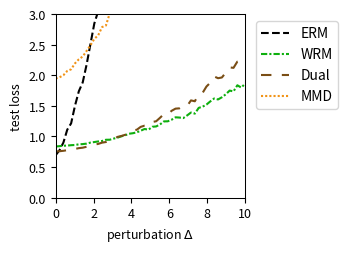

Generate this figure with matplotlib:
import numpy as np
import matplotlib.pyplot as plt
from scipy.optimize import minimize
from scipy.special import logsumexp

# --- Experiment Setup & Parameter Definitions ---
# Define the problem's dimensions
DIM_M = 10  # Number of rows for matrix A
DIM_N = 10  # Number of columns for matrix A (dimension of theta)

# Define the number of training/test samples
N_TRAIN_SAMPLES = 20
N_TEST_SAMPLES = 1000

# Define the perturbation range for distribution shift
DELTA_MIN = 0.0
DELTA_MAX = 10.0
DELTA_STEPS = 50

# --- DRO Algorithm Hyperparameters ---
N_EPOCHS = 50 # Number of iterations for the outer optimization
LEARNING_RATE = 0.01 # Learning rate for the outer optimization of theta
LAMBDA_VAL = 0.1 # Regularization parameter lambda
EPSILON = 0.5 # Entropy regularization parameter epsilon
GRAD_CLIP_THRESHOLD = 100.0 # Gradient clipping threshold to prevent explosion

# WGF (Algorithm 3), WFR (Algorithm 4), WRM Specific Parameters
K_INNER_STEPS = 300  # Number of inner loop iterations K
INNER_STEP_SIZE = 0.01 # Inner loop step size eta
WFR_WEIGHT_STEP_SIZE = 0.016 # Step size for weight updates in WFR

# WGF, WFR, RGO Specific Parameters
M_PARTICLES = 8 # Number of particles (samples) used

# Dual Method Specific Parameters
SINKHORN_SAMPLE_LEVEL = 4 # Monte Carlo sampling level for the Dual method

# --- Generate a Fixed Problem Instance ---
np.random.seed(219)
A0 = np.random.randn(DIM_M, DIM_N)
A1 = np.random.randn(DIM_M, DIM_N)
b = np.random.randn(DIM_M)

# --- Data Generation Functions ---
def generate_training_data(n_samples):
    """Generates training data."""
    return np.random.uniform(-0.5, 0.5, n_samples)

def generate_test_data(n_samples, delta):
    """Generates test data with a distributional shift."""
    lower_bound = -0.5 * (1 + delta)
    upper_bound = 0.5 * (1 + delta)
    return np.random.uniform(lower_bound, upper_bound, n_samples)

# --- Core Function Definitions (Vectorized) ---
def loss_function(theta, z):
    """ Computes the loss f_theta(z) for a single sample or a batch of samples z. """
    z = np.atleast_1d(z)
    # A_z shape: (num_z, DIM_M, DIM_N)
    A_z = A0[np.newaxis, :, :] + z[:, np.newaxis, np.newaxis] * A1[np.newaxis, :, :]
    # residual shape: (num_z, DIM_M)
    residual = A_z @ theta - b[np.newaxis, :]
    # loss shape: (num_z,)
    loss = np.sum(residual**2, axis=1) / DIM_M
    return loss.squeeze()

def loss_grad_theta(theta, z):
    """ Computes the gradient of the loss function with respect to theta, nabla_theta f_theta(z), for one or a batch of z. """
    z = np.atleast_1d(z)
    # A_z shape: (num_z, DIM_M, DIM_N)
    A_z = A0[np.newaxis, :, :] + z[:, np.newaxis, np.newaxis] * A1[np.newaxis, :, :]
    # residual shape: (num_z, DIM_M)
    residual = A_z @ theta - b[np.newaxis, :]
    # grad shape: (num_z, DIM_N)
    grad = 2 * (A_z.transpose(0, 2, 1) @ residual[:, :, np.newaxis]).squeeze(axis=2)
    return grad.squeeze()

def loss_grad_z(theta, z):
    """ Computes the gradient of the loss function with respect to z, nabla_z f_theta(z), for one or a batch of z. """
    z = np.atleast_1d(z)
    # A_z shape: (num_z, DIM_M, DIM_N)
    A_z = A0[np.newaxis, :, :] + z[:, np.newaxis, np.newaxis] * A1[np.newaxis, :, :]
    # residual shape: (num_z, DIM_M)
    residual = A_z @ theta - b[np.newaxis, :]
    # grad_A_z is A1 @ theta, shape: (DIM_M,)
    grad_A_z = A1 @ theta
    # grad shape: (num_z,)
    grad = 2 * np.sum(residual * grad_A_z[np.newaxis, :], axis=1)
    return grad.squeeze()

# --- ERM (Empirical Risk Minimization) Implementation ---
def erm_objective_function(theta, xi_samples):
    """ Calculates the ERM objective function value (average loss). """
    return np.mean(loss_function(theta, xi_samples))

def solve_erm(xi_train_samples):
    """ Solves the ERM problem using an optimizer. """
    initial_theta = np.zeros(DIM_N)
    result = minimize(
        erm_objective_function, initial_theta, args=(xi_train_samples,), method='BFGS')
    if not result.success:
        print("Warning: ERM optimization may not have converged.")
    return result.x

# --- MMD-DRO (Maximum Mean Discrepancy DRO) Implementation ---
def imq_kernel_and_grad_numpy(x, y, c=1.0, beta=-0.5):
    """
    Computes the Inverse Multi-Quadric (IMQ) kernel and its gradient w.r.t. x.
    k(x, y) = (c + ||x - y||^2)^beta
    """
    diffs = x[:, np.newaxis, :] - y[np.newaxis, :, :]
    sq_dists = np.sum(diffs**2, axis=2)
    kernel_matrix = (c + sq_dists)**beta
    grad_multiplier = 2 * beta * (c + sq_dists)**(beta - 1)
    grad_k_x = diffs * grad_multiplier[:, :, np.newaxis]
    return kernel_matrix, grad_k_x

def solve_mmd_dro(xi_train_samples):
    """ Solves Sinkhorn DRO using an MMD gradient flow sampler. """
    theta = np.zeros(DIM_N)
    num_train = len(xi_train_samples)

    for epoch in range(N_EPOCHS):
        particles = np.tile(xi_train_samples[:, np.newaxis], (1, M_PARTICLES))
        current_inner_steps = int(max(5, K_INNER_STEPS * (epoch + 1) / N_EPOCHS))
        
        for _ in range(current_inner_steps):
            particles_flat = particles.flatten()
            loss_grads = loss_grad_z(theta, particles_flat)

            particles_reshaped = particles_flat[:, np.newaxis]
            xi_train_reshaped = xi_train_samples[:, np.newaxis]

            _, grad_K_clone = imq_kernel_and_grad_numpy(particles_reshaped, particles_reshaped)
            mmd_term1 = np.mean(grad_K_clone, axis=1).squeeze()

            _, grad_K_orig = imq_kernel_and_grad_numpy(particles_reshaped, xi_train_reshaped)
            mmd_term2 = np.mean(grad_K_orig, axis=1).squeeze()

            velocity = loss_grads - LAMBDA_VAL * (mmd_term1 - mmd_term2)
            noise = np.random.randn(*particles_flat.shape) * 0.01
            
            particles_flat = particles_flat + INNER_STEP_SIZE * velocity + noise
            particles = particles_flat.reshape(num_train, M_PARTICLES)
        
        all_grads = loss_grad_theta(theta, particles.flatten())
        avg_particle_grads = all_grads.reshape(num_train, M_PARTICLES, -1).mean(axis=1)
        total_grad = avg_particle_grads.sum(axis=0)
            
        avg_grad = total_grad / num_train
        grad_norm = np.linalg.norm(avg_grad)
        if grad_norm > GRAD_CLIP_THRESHOLD:
            avg_grad = avg_grad * GRAD_CLIP_THRESHOLD / grad_norm
        theta -= LEARNING_RATE * avg_grad
        
    return theta


# --- RGO (Algorithm 2) Implementation (Vectorized) ---
# def solve_rgo(xi_train_samples):
#     """ Solves Sinkhorn DRO using the RGO algorithm. """
#     theta = np.zeros(DIM_N)
#     num_train = len(xi_train_samples)
    
#     def rgo_inner_objective(z, xi, current_theta):
#         l = loss_function(current_theta, z.flatten()).reshape(z.shape)
#         penalty = (z - xi)**2
#         return -l / (LAMBDA_VAL * EPSILON) + penalty / EPSILON

#     def rgo_inner_objective_grad_z(z, xi, current_theta):
#         grad_l_z = loss_grad_z(current_theta, z)
#         grad_penalty = 2 * (z - xi)
#         return -grad_l_z / (LAMBDA_VAL * EPSILON) + grad_penalty
    
#     for epoch in range(N_EPOCHS):
#         # Stage 1: Use gradient descent to find z* for all xi simultaneously
#         z_k = xi_train_samples.copy()
#         for _ in range(K_INNER_STEPS):
#             grad = rgo_inner_objective_grad_z(z_k, xi_train_samples, theta)
#             z_k -= INNER_STEP_SIZE * grad
#         z_star_batch = z_k

#         # Stage 2: Vectorized rejection sampling M_PARTICLES times for each xi
#         variance = (LAMBDA_VAL * EPSILON) / (2 * LAMBDA_VAL - RGO_SMOOTHNESS_L)
#         if variance <= 0: variance = 1e-6
#         std_dev = np.sqrt(variance)
        
#         z_star_expanded = z_star_batch[:, np.newaxis]
#         xi_expanded = xi_train_samples[:, np.newaxis]
        
#         final_accepted_samples = np.zeros((num_train, M_PARTICLES))
#         active_flags = np.ones((num_train, M_PARTICLES), dtype=bool)
        
#         for _ in range(100): # Max 100 attempts for vectorization
#             if not np.any(active_flags): break
            
#             proposals = np.random.normal(0, std_dev, size=(num_train, M_PARTICLES))
#             z_candidates = z_star_expanded + proposals
            
#             f_val_candidates = rgo_inner_objective(z_candidates, xi_expanded, theta)
#             f_val_star = rgo_inner_objective(z_star_expanded, xi_expanded, theta)
            
#             log_accept_prob = -f_val_candidates + f_val_star - (proposals**2 / (2*variance))
            
#             acceptance_mask = np.log(np.random.rand(num_train, M_PARTICLES)) < log_accept_prob
#             newly_accepted = acceptance_mask & active_flags
            
#             final_accepted_samples[newly_accepted] = z_candidates[newly_accepted]
#             active_flags[newly_accepted] = False

#         if np.any(active_flags):
#             final_accepted_samples[active_flags] = z_star_expanded[active_flags]

#         all_grads = loss_grad_theta(theta, final_accepted_samples.flatten())
#         avg_particle_grads = all_grads.reshape(num_train, M_PARTICLES, -1).mean(axis=1)
#         total_grad = avg_particle_grads.sum(axis=0)
        
#         avg_grad = total_grad / num_train
#         grad_norm = np.linalg.norm(avg_grad)
#         if grad_norm > GRAD_CLIP_THRESHOLD:
#             avg_grad = avg_grad * GRAD_CLIP_THRESHOLD / grad_norm
#         theta -= LEARNING_RATE * avg_grad
        
#     return theta

# --- Wasserstein Gradient Flow (WGF) Implementation (Vectorized) ---
def solve_wgf(xi_train_samples):
    """ Solves Sinkhorn DRO using Wasserstein Gradient Flow (WGF). """
    theta = np.zeros(DIM_N)
    num_train = len(xi_train_samples)
    
    def f_bar_grad_z(z, xi, current_theta):
        grad_f = loss_grad_z(current_theta, z)
        return grad_f - 2 * LAMBDA_VAL * (z - xi)

    for epoch in range(N_EPOCHS):
        particles = np.tile(xi_train_samples[:, np.newaxis], (1, M_PARTICLES))
        
        for _ in range(K_INNER_STEPS):
            particles_flat = particles.flatten()
            xi_expanded = np.repeat(xi_train_samples, M_PARTICLES)
            
            grad = f_bar_grad_z(particles_flat, xi_expanded, theta)
            noise = np.random.normal(0, 1, size=particles_flat.shape)
            
            updated_particles_flat = particles_flat + INNER_STEP_SIZE * grad + np.sqrt(2 * INNER_STEP_SIZE * LAMBDA_VAL * EPSILON) * noise
            particles = updated_particles_flat.reshape(num_train, M_PARTICLES)
            particles = np.clip(particles, -1, 1)
            
        all_grads = loss_grad_theta(theta, particles.flatten())
        avg_particle_grads = all_grads.reshape(num_train, M_PARTICLES, -1).mean(axis=1)
        total_grad = avg_particle_grads.sum(axis=0)
            
        avg_grad = total_grad / num_train
        grad_norm = np.linalg.norm(avg_grad)
        if grad_norm > GRAD_CLIP_THRESHOLD:
            avg_grad = avg_grad * GRAD_CLIP_THRESHOLD / grad_norm
        theta -= LEARNING_RATE * avg_grad
        
    return theta

# --- WFR Flow (Algorithm 4) Implementation (Vectorized) ---
def solve_wfr(xi_train_samples):
    """ Solves Sinkhorn DRO using WFR Flow. """
    theta = np.zeros(DIM_N)
    num_train = len(xi_train_samples)
    
    def f_bar_grad_z(z, xi, current_theta):
        grad_f = loss_grad_z(current_theta, z)
        return grad_f - 2 * LAMBDA_VAL * (z - xi)

    for epoch in range(N_EPOCHS):
        particles = np.tile(xi_train_samples[:, np.newaxis], (1, M_PARTICLES))
        weights = np.full((num_train, M_PARTICLES), 1.0 / M_PARTICLES)
        
        for _ in range(K_INNER_STEPS):
            particles_flat = particles.flatten()
            xi_expanded = np.repeat(xi_train_samples, M_PARTICLES)
            
            grad = f_bar_grad_z(particles_flat, xi_expanded, theta)
            noise = np.random.normal(0, 1, size=particles_flat.shape)
            updated_particles_flat = particles_flat + INNER_STEP_SIZE * grad + np.sqrt(2 * INNER_STEP_SIZE * LAMBDA_VAL * EPSILON) * noise
            particles = updated_particles_flat.reshape(num_train, M_PARTICLES)
            particles = np.clip(particles, -1, 1)
            
            f_bar_val = loss_function(theta, particles.flatten()).reshape(particles.shape) - LAMBDA_VAL * (particles - xi_train_samples[:, np.newaxis])**2
            weights = (weights**(1 - LAMBDA_VAL * EPSILON * WFR_WEIGHT_STEP_SIZE)) * np.exp(WFR_WEIGHT_STEP_SIZE * f_bar_val)
            
            sum_weights = np.sum(weights, axis=1, keepdims=True)
            weights /= (sum_weights + 1e-9)

            low_weight_threshold = 1e-3
            low_weight_mask = weights < low_weight_threshold
            rows_with_low_weights = np.any(low_weight_mask, axis=1)

            if np.any(rows_with_low_weights):
                max_weight_indices = np.argmax(weights, axis=1, keepdims=True)
                max_weight_vals = np.take_along_axis(weights, max_weight_indices, axis=1)
                highest_weight_point_data = np.take_along_axis(particles, max_weight_indices, axis=1)

                low_weights_sum = np.sum(weights * low_weight_mask, axis=1, keepdims=True)
                num_low_weights = np.sum(low_weight_mask, axis=1, keepdims=True)

                avg_weight = (max_weight_vals + low_weights_sum) / (num_low_weights + 1.0 + 1e-9)

                max_weight_mask = np.zeros_like(weights, dtype=bool)
                np.put_along_axis(max_weight_mask, max_weight_indices, True, axis=1)

                update_mask = (low_weight_mask | max_weight_mask) & rows_with_low_weights[:, np.newaxis]
                
                x_update_mask = low_weight_mask & rows_with_low_weights[:, np.newaxis]

                weights = np.where(update_mask, avg_weight, weights)

                particles = np.where(x_update_mask, highest_weight_point_data, particles)

                sum_weights = np.sum(weights, axis=1, keepdims=True)
                weights /= (sum_weights + 1e-9)
            
        all_grads = loss_grad_theta(theta, particles.flatten()).reshape(num_train, M_PARTICLES, -1)
        weighted_grads = np.sum(weights[:, :, np.newaxis] * all_grads, axis=1)
        total_grad = np.sum(weighted_grads, axis=0)
        
        avg_grad = total_grad / num_train
        grad_norm = np.linalg.norm(avg_grad)
        if grad_norm > GRAD_CLIP_THRESHOLD:
            avg_grad = avg_grad * GRAD_CLIP_THRESHOLD / grad_norm
        theta -= LEARNING_RATE * avg_grad
        
    return theta

# --- WRM (Wasserstein Robust Method) Implementation (Vectorized) ---
def solve_wrm(xi_train_samples):
    """ Solves using WRM (deterministic inner optimization). """
    theta = np.zeros(DIM_N)
    num_train = len(xi_train_samples)
    
    def f_bar_grad_z(z, xi, current_theta):
        grad_f = loss_grad_z(current_theta, z)
        return grad_f - 2 * LAMBDA_VAL * (z - xi)

    for epoch in range(N_EPOCHS):
        z_k = xi_train_samples.copy()
        for _ in range(K_INNER_STEPS):
            grad = f_bar_grad_z(z_k, xi_train_samples, theta)
            z_k += INNER_STEP_SIZE * grad
            z_k = np.clip(z_k, -1, 1)
            
        total_grad = loss_grad_theta(theta, z_k).sum(axis=0)
            
        avg_grad = total_grad / num_train
        grad_norm = np.linalg.norm(avg_grad)
        if grad_norm > GRAD_CLIP_THRESHOLD:
            avg_grad = avg_grad * GRAD_CLIP_THRESHOLD / grad_norm
        theta -= LEARNING_RATE * avg_grad
        
    return theta

# --- Dual Method Implementation (Vectorized) ---
def solve_dual(xi_train_samples):
    """ Solves Sinkhorn DRO using the dual method. """
    theta = np.zeros(DIM_N)
    num_train = len(xi_train_samples)
    
    levels = np.arange(SINKHORN_SAMPLE_LEVEL + 1)
    numerators = 2.0**(-levels)
    denominator = 2.0 - 2.0**(-SINKHORN_SAMPLE_LEVEL)
    probabilities = numerators / denominator
    
    for _ in range(N_EPOCHS):
        sampled_level = np.random.choice(levels, p=probabilities)
        m = 2**sampled_level
        
        noise = np.random.randn(num_train, m) * np.sqrt(EPSILON)
        z_samples = xi_train_samples[:, np.newaxis] + noise
        
        v = loss_function(theta, z_samples.flatten()).reshape(num_train, m) / (LAMBDA_VAL * EPSILON)
        
        v_max = np.max(v, axis=1, keepdims=True)
        weights = np.exp(v - v_max) 
        weights /= np.sum(weights, axis=1, keepdims=True)
        
        grads = loss_grad_theta(theta, z_samples.flatten()).reshape(num_train, m, -1)
        weighted_grads = np.sum(weights[:, :, np.newaxis] * grads, axis=1)
        total_grad = np.sum(weighted_grads, axis=0)

        avg_grad = total_grad / num_train
        grad_norm = np.linalg.norm(avg_grad)
        if grad_norm > GRAD_CLIP_THRESHOLD:
            avg_grad = avg_grad * GRAD_CLIP_THRESHOLD / grad_norm
        theta -= LEARNING_RATE * avg_grad
        
    return theta

# --- Experiment Execution and Evaluation ---
def run_experiment():
    """ Executes the complete experimental procedure. """
    xi_train = generate_training_data(N_TRAIN_SAMPLES)
    
    print("Solving ERM model...")
    theta_erm = solve_erm(xi_train)
    # print("Solving RGO model...")
    # theta_rgo = solve_rgo(xi_train)
    print("Solving WGF model...")
    #np.random.seed(42)
    # theta_wgf = solve_wgf(xi_train)
    # print("Solving WFR model...")
    #np.random.seed(42)
    # theta_wfr = solve_wfr(xi_train)
    # print("Solving WRM model...")
    theta_wrm = solve_wrm(xi_train)
    print("Solving Dual model...")
    #np.random.seed(42)
    theta_dual = solve_dual(xi_train)
    print("Solvinh MMD model...")
    theta_mmd_dro = solve_mmd_dro(xi_train)
    print("All models solved.")

    delta_values = np.linspace(DELTA_MIN, DELTA_MAX, DELTA_STEPS)
    results = {'ERM': [],  'WRM': [], 'Dual': [], 'MMD': []} #'WGF': [], 'WFR': [],
    models = {
        'ERM': theta_erm, 'WRM': theta_wrm, 'Dual': theta_dual, 'MMD': theta_mmd_dro
    } #'WGF': theta_wgf, 'WFR': theta_wfr,

    print("Evaluating all models...")
    for delta in delta_values:
        xi_test = generate_test_data(N_TEST_SAMPLES, delta)
        for name, theta in models.items():
            test_loss = erm_objective_function(theta, xi_test)
            results[name].append(test_loss)
            
    print("Evaluation complete.")
    return delta_values, results

# --- Results Visualization ---
def plot_results(delta_values, results):
    """ Plots the loss curves for all models against the perturbation delta. """
    fig, ax = plt.subplots(figsize=(3.6, 2.613), dpi=300)

    styles = {
        'ERM': {'color': 'k', 'linestyle': '--'},
        'RGO': {'color': '#9467bd', 'linestyle': '-'}, 
        'WGF': {'color': "#9a0ba7", 'linestyle': '-.'},
        'WFR': {'color': "#db2020", 'linestyle': ':'},
        'WRM': {'color': "#0eaf0e", 'linestyle': (0, (3, 1, 1, 1))}, 
        'Dual': {'color': "#7A4E15", 'linestyle': (0, (5, 5))}, 
        'MMD': {'color': "#f19317", 'linestyle': (0, (1, 1))} 
    }
    
    for name, losses in results.items():
        ax.plot(delta_values, losses, linewidth=1.5, label=name, **styles[name])

    #ax.set_title('(a) Uncertain least squares loss', fontsize=11)
    ax.set_xlabel(r'perturbation $\Delta$', fontsize=9)
    ax.set_ylabel('test loss', fontsize=9)
    ax.tick_params(axis='both', which='major', labelsize=9)
    for spine in ax.spines.values():
        spine.set_linewidth(0.75)
    ax.set_xlim(0, 10)
    ax.set_ylim(0, 3)
    ax.grid(False)
    ax.legend(fontsize=10)
    ax.legend(loc='upper left', bbox_to_anchor=(1.02, 1))
    plt.tight_layout()
    plt.savefig('uncertain_least_squares_results.pdf', dpi=300)
    plt.show()

# --- Main Program Entry ---
if __name__ == '__main__':
    with np.errstate(all='ignore'):
        delta_vals, all_results = run_experiment()
        plot_results(delta_vals, all_results)